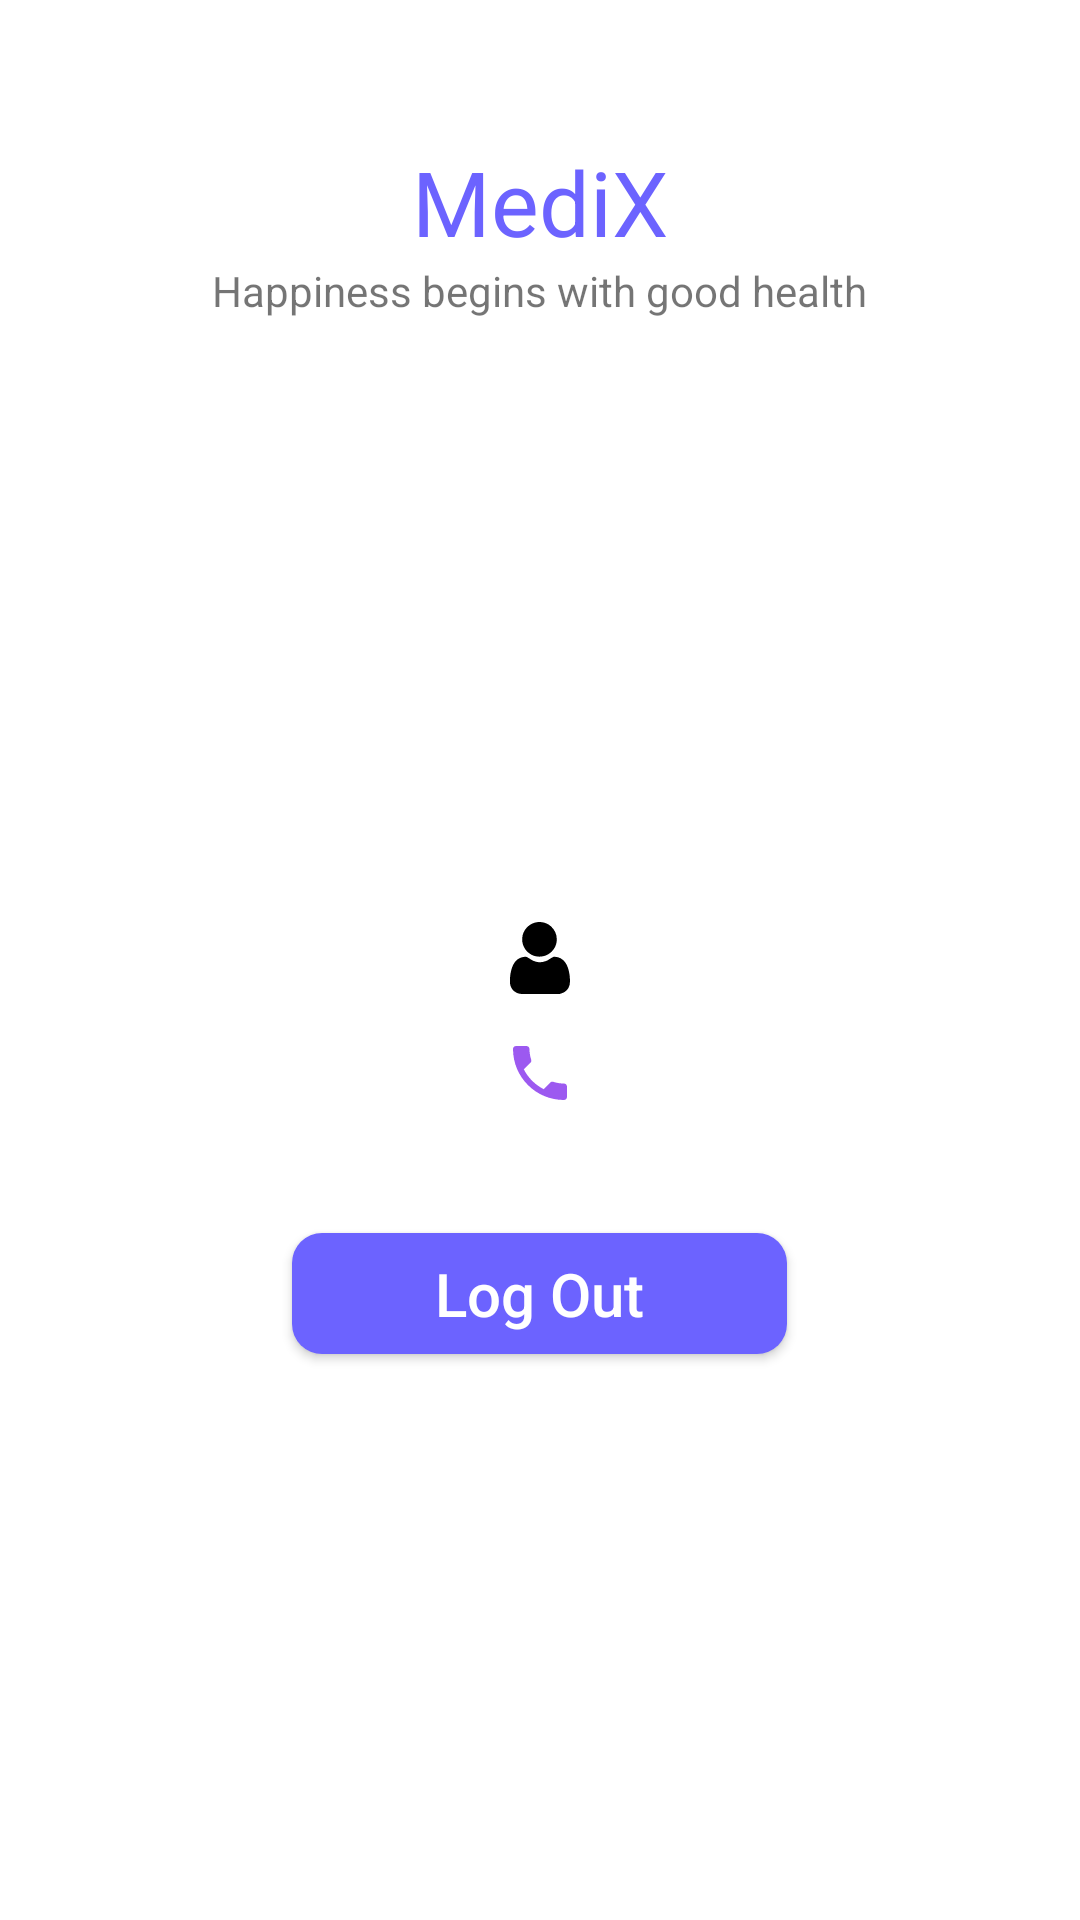

Reconstruct the res/layout file that produces this screen, plus the resources it refers to.
<!-- AndroidManifest.xml: application theme AppTheme -->
<!-- res/layout/frag_profile.xml -->
<?xml version="1.0" encoding="utf-8"?>
<LinearLayout xmlns:android="http://schemas.android.com/apk/res/android"
    xmlns:app="http://schemas.android.com/apk/res-auto"
    android:layout_width="match_parent"
    android:layout_height="match_parent"
    android:orientation="vertical"
    android:weightSum="100">

    <LinearLayout
        android:layout_width="match_parent"
        android:layout_height="0dp"
        android:layout_weight="24"
        android:orientation="vertical"
        android:gravity="center"
        android:weightSum="100">

        <TextView
            android:layout_width="wrap_content"
            android:layout_height="wrap_content"
            android:text="MediX"
            android:textColor="@color/themeColor"
            android:textSize="30sp"/>

        <TextView
            android:layout_width="wrap_content"
            android:layout_height="wrap_content"
            android:text="Happiness begins with good health"
            android:layout_below="@id/Med"
            android:layout_centerHorizontal="true"/>

    </LinearLayout>

    <View
        android:layout_width="match_parent"
        android:layout_height="0dp"
        android:layout_weight="3" />

    <LinearLayout
        android:layout_width="match_parent"
        android:layout_height="0dp"
        android:layout_weight="20"
        android:gravity="center"
        android:orientation="horizontal">

        <ImageView
            android:id="@+id/img_view2"
            android:layout_width="96dp"
            android:layout_height="96dp"
            app:srcCompat="@drawable/ic_profile_pic" />

    </LinearLayout>

    <RelativeLayout
        android:layout_width="match_parent"
        android:layout_height="0dp"
        android:layout_weight="6">

        <TextView
            android:id="@+id/Profile_Name"
            android:layout_width="wrap_content"
            android:layout_height="wrap_content"
            android:layout_centerInParent="true"
            android:fontFamily="@font/neuton_bold"
            android:text=""
            android:textColor="@color/black"
            android:textSize="18sp"
            android:drawableLeft="@drawable/ic_profile" />



    </RelativeLayout>

    <RelativeLayout
        android:layout_width="match_parent"
        android:layout_height="0dp"
        android:layout_weight="6">

        <TextView
            android:id="@+id/Profile_Phoneno"
            android:layout_width="wrap_content"
            android:layout_height="wrap_content"
            android:layout_centerInParent="true"
            android:text=""
            android:drawableLeft="@drawable/ic_phone"
            android:textColor="@color/black"
            android:textSize="18sp" />



    </RelativeLayout>



    <View
        android:layout_width="match_parent"
        android:layout_height="0dp"
        android:layout_weight="3" />

    <LinearLayout
        android:layout_width="match_parent"
        android:layout_height="0dp"
        android:layout_weight="11"
        android:orientation="horizontal"
        android:weightSum="100">

        <View
            android:layout_width="0dp"
            android:layout_height="match_parent"
            android:layout_weight="25" />

        <Button
            android:id="@+id/btn_logout"
            android:layout_width="0dp"
            android:layout_height="wrap_content"
            android:layout_margin="15dp"
            android:layout_weight="50"
            android:background="@drawable/btn_appointment_date"
            android:text="Log Out"
            android:textAllCaps="false"
            android:textColor="#FFFFFF"
            android:textSize="20sp" />

        <View
            android:layout_width="0dp"
            android:layout_height="match_parent"
            android:layout_weight="25" />
    </LinearLayout>

    <View
        android:layout_width="match_parent"
        android:layout_height="0dp"
        android:layout_weight="15" />


</LinearLayout>
<!-- resources referenced by this layout -->
<resources>
  <color name="black">#000000</color>
  <color name="themeColor">#6C63FF</color>
  <!-- drawable btn_appointment_date (drawable) -->
  <?xml version="1.0" encoding="utf-8"?>
  <shape xmlns:android="http://schemas.android.com/apk/res/android">
  
      <corners android:radius="10dp"/>
      <solid android:color="@color/themeColor"/>
  
  </shape>
  <!-- drawable ic_phone (drawable-anydpi) -->
  <vector xmlns:android="http://schemas.android.com/apk/res/android"
      android:width="24dp"
      android:height="24dp"
      android:viewportWidth="24"
      android:viewportHeight="24"
      android:tint="#832FED"
      android:alpha="0.8">
    <path
        android:fillColor="@android:color/white"
        android:pathData="M6.62,10.79c1.44,2.83 3.76,5.14 6.59,6.59l2.2,-2.2c0.27,-0.27 0.67,-0.36 1.02,-0.24 1.12,0.37 2.33,0.57 3.57,0.57 0.55,0 1,0.45 1,1V20c0,0.55 -0.45,1 -1,1 -9.39,0 -17,-7.61 -17,-17 0,-0.55 0.45,-1 1,-1h3.5c0.55,0 1,0.45 1,1 0,1.25 0.2,2.45 0.57,3.57 0.11,0.35 0.03,0.74 -0.25,1.02l-2.2,2.2z"/>
  </vector>
  <!-- drawable ic_profile (drawable) -->
  <vector android:height="24dp" android:viewportHeight="512"
      android:viewportWidth="512" android:width="24dp" xmlns:android="http://schemas.android.com/apk/res/android">
      <path android:fillColor="#000000"
          android:pathData="M233.5,1.5c-27.3,4.2 -51.7,17.2 -70.8,37.5 -21,22.3 -31.9,48.1 -33.4,79 -2.1,43.2 19.1,84.5 55.7,108.4 18,11.8 35.3,17.8 56.3,19.5 38.9,3 72.1,-9.2 98.9,-36.5 21.3,-21.6 32.1,-45.2 34.7,-75.3 3.6,-40.2 -11.6,-77.6 -41.9,-103.8 -19.6,-16.8 -37.6,-25.2 -62.5,-28.8 -12,-1.7 -26,-1.8 -37,-0z" android:strokeColor="#00000000"/>
      <path android:fillColor="#000000"
          android:pathData="M142.7,248.1c-45.2,4.8 -76.6,37.2 -91.2,94.4 -9.7,38.1 -12.2,83.9 -6,109 5.1,20.1 21.8,40.5 41.1,50.3 8.7,4.4 21.2,8 31.7,9.2 6.2,0.8 53.4,1 143.7,0.8l134.5,-0.3 8.5,-2.4c31.6,-8.6 53.2,-29.8 61.1,-59.6 4.1,-15.5 3.6,-52.5 -1.2,-81.7 -10.5,-65 -37.1,-104 -79.2,-116.2 -9.6,-2.8 -26.8,-4.9 -31.9,-3.9 -4.9,0.9 -11.7,4.5 -27.1,14.4 -16.4,10.6 -18.7,11.8 -31,16.4 -14.2,5.3 -25.9,7.6 -39.6,7.6 -14,-0 -24.8,-2 -39,-7 -13.4,-4.8 -14,-5.1 -35,-18.4 -11,-7 -19.2,-11.5 -22.4,-12.4 -5.6,-1.4 -5.6,-1.4 -17,-0.2z" android:strokeColor="#00000000"/>
  </vector>
  <style name="AppTheme" parent="Theme.MaterialComponents.Light.NoActionBar">
          
          <item name="colorPrimary">@color/themeColor</item>
          <item name="colorPrimaryDark">@color/themeColor</item>
          <item name="colorAccent">@color/themeColor</item>
      </style>
</resources>
